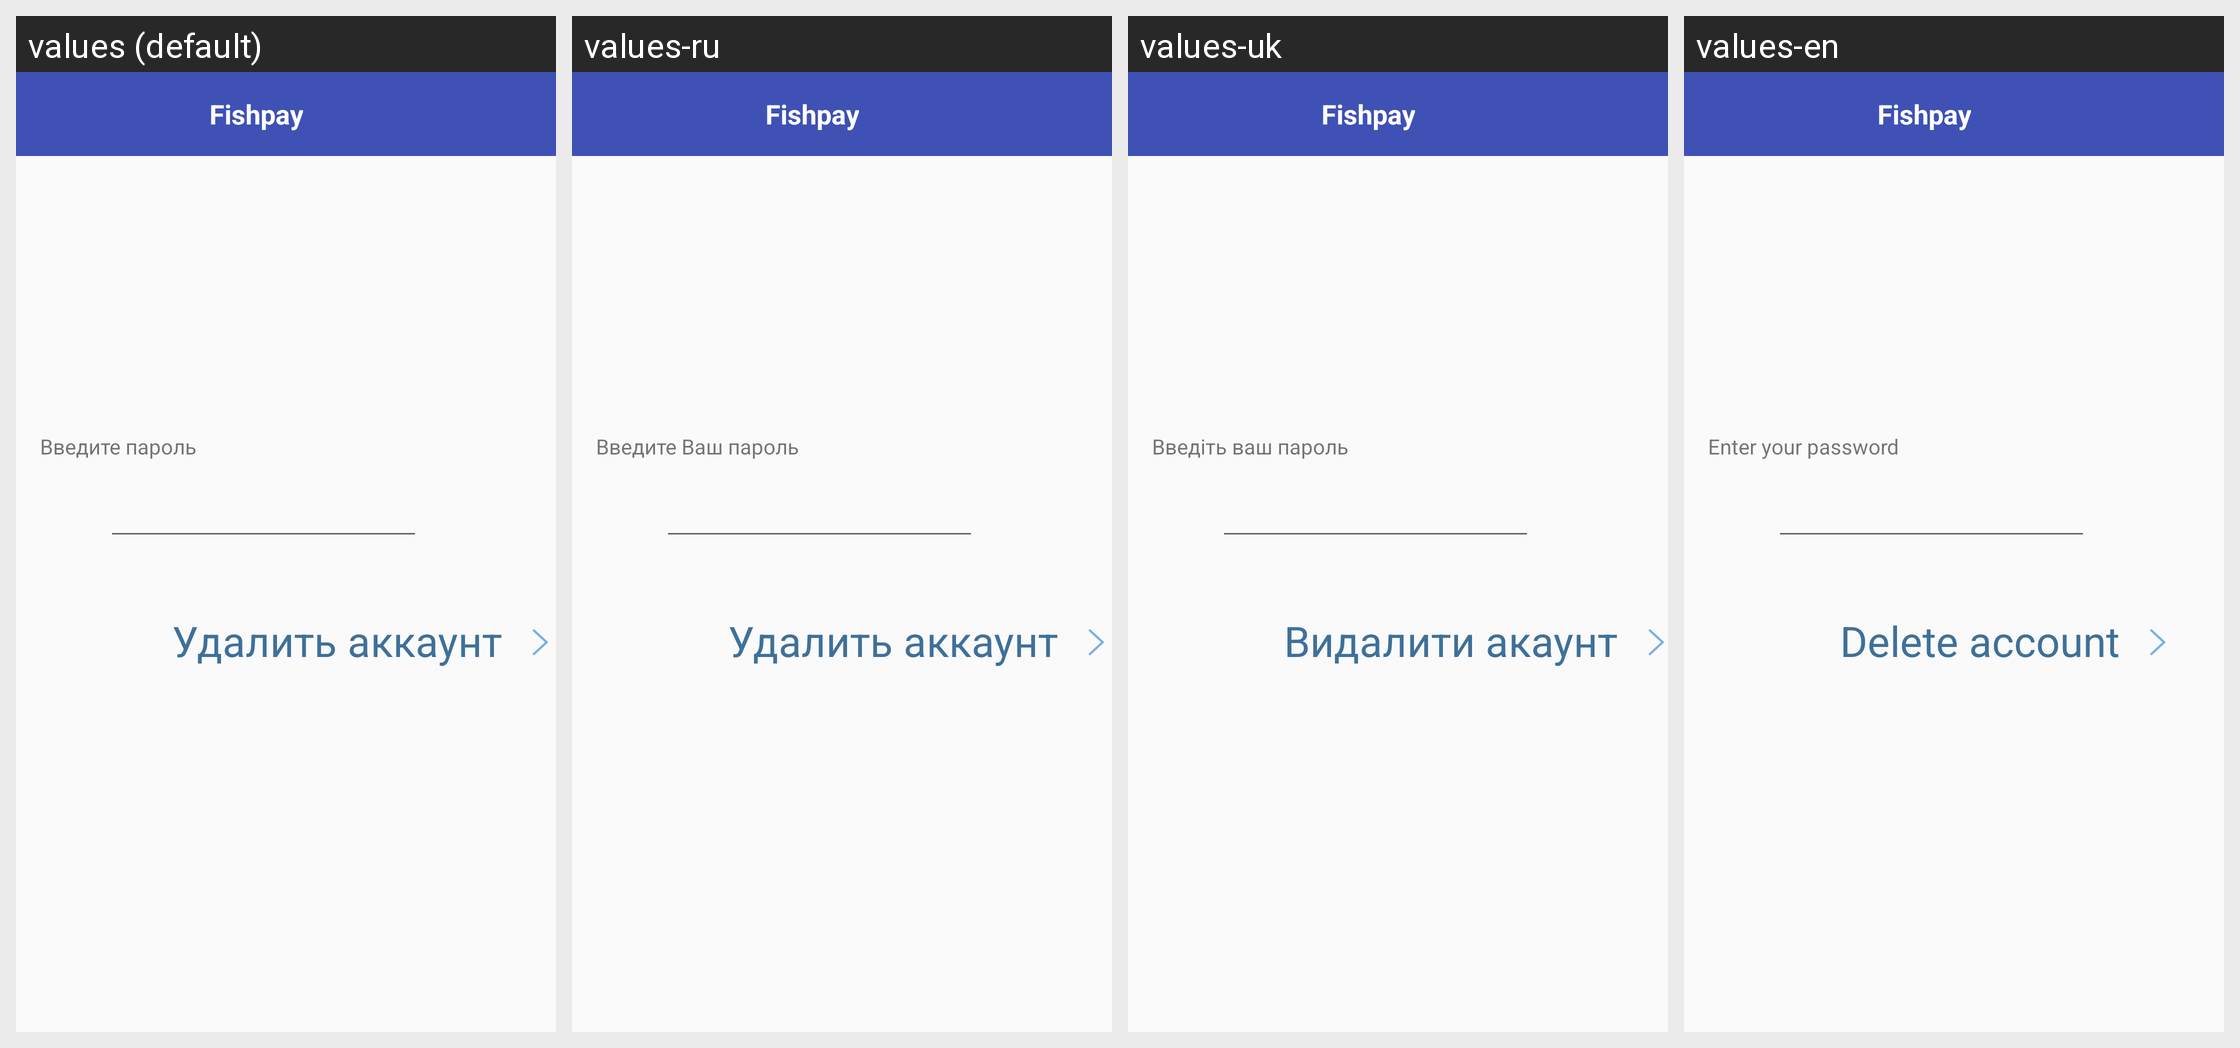

Strings drawn on this Android screen and how each of the app's shown locales translates them:
Android screen res/layout/activity_del_acc_confirm.xml rendered under 4 locales, left to right: values (default), values-ru, values-uk, values-en. Device: Nexus 5 (rendered at 1080×1920; each locale shown at half size, 540×960, under a caption strip naming it); theme AppTheme.NoActionBar.
Strings drawn on this screen, with the default value and each locale's value (text and hints the layout hard-codes, and strings that could not be matched under every locale, appear in the picture but are not listed):

enter_password
  values: Введите пароль
  values-ru: Введите Ваш пароль
  values-uk: Введіть ваш пароль
  values-en: Enter your password

delete_account_
  values: Удалить аккаунт
  values-ru: Удалить аккаунт
  values-uk: Видалити акаунт
  values-en: Delete account

app_name
  values: Fishpay
  values-ru: Fishpay  [not translated; the default value is used]
  values-uk: Fishpay  [not translated; the default value is used]
  values-en: Fishpay  [not translated; the default value is used]
